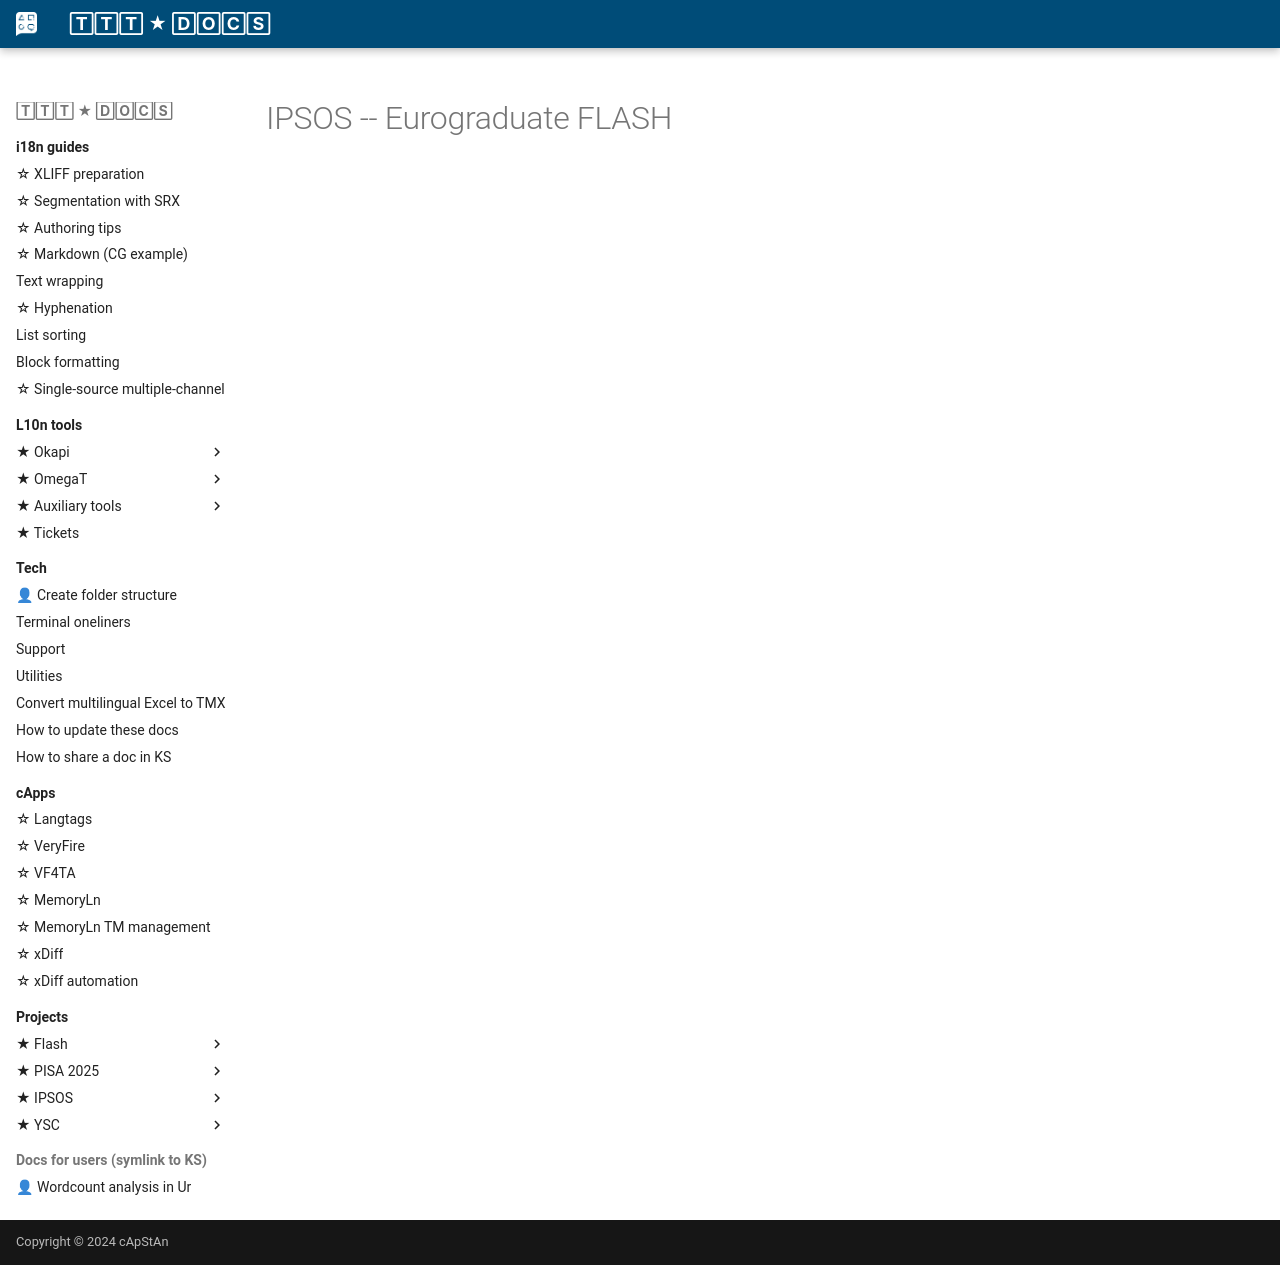

repository: capstanlqc/ttt_docs · page: projects/flash/index.html · generator: mkdocs

# IPSOS -- Eurograduate FLASH
